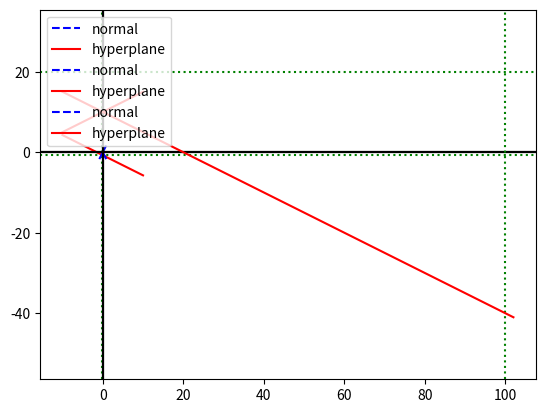

Here is the Python script that generated this plot:
import numpy as np
import scipy as sp
import matplotlib.pyplot as plt

'''
Calculates the normal vector of the hyperplane

the normal vector is the theta input

theta input should be 

'''


def DRAWHyperplane(theta, theta_zero):
    # normal to hypeplane line is #y = mx + c
    # or 0 = (theta_1 * x_1) + (theta_2 * x_2) + theta_zero

    # where theta_2 part is effectively our Y value in y = mx+c
    # theta_zero is the c, and theta_1 bit is our x
    X_test = [np.linspace(-10, 10) * theta[0], np.linspace(-10, 10) * theta[1]]
    hyperplane = [np.linspace(-10, 10) * theta[1], (np.linspace(-10, 10) * theta[0] * -1) + theta_zero]
    plt.plot(X_test[0], X_test[1], color='blue', linestyle='--')
    plt.axhline(0, linestyle='solid', color='black')
    plt.axvline(0, linestyle='solid', color='black')
    plt.axis('equal')
    plt.plot(hyperplane[0], hyperplane[1], color='red', linestyle='solid')
    plt.show()


'''
x is point on the hyperplane


'''


class Hyperplane:
    def __init__(self, theta, theta_zero, x_hyperplane=None):
        self.theta = np.array(theta)
        #self.hyperplaneform = np.array([self.theta[1], self.theta[0] * -1])
        if theta_zero is not None:
            self.theta_zero = theta_zero
        else:
            if x_hyperplane is None:
                raise Exception("Both theta_zero and a point on hyperplane cant be none")
            self.theta_zero = -1 * ((self.theta[0] * x_hyperplane[0]) + (self.theta[1] * x_hyperplane[1]))

    def getX2onHyperplane(self,X1):
        return -1 * ((self.theta[0] * X1) + self.theta_zero) / self.theta[1]

    def getX1onHyperplane(self,X2):
        return -1 * ((self.theta[1] * X2) + self.theta_zero) / self.theta[0]
        #return self.hyperplaneform[0] * (X2 - self.theta_zero) / self.hyperplaneform[1]

    def drawHyperplane(self,point=None):

        thetasumsquare = pow(self.theta[0], 2) + pow(self.theta[1], 2)
        #
        #
        #startx = min(0,-1 * self.theta_zero * self.theta[0] / thetasumsquare)
        #endx = max(self.theta[0],- 1 * self.theta_zero * self.theta[0] / thetasumsquare)

        # normal = [np.linspace(startx, endx),
        #           [i * self.theta[1] / self.theta[0]
        #            for i in np.linspace(startx, endx)]]

        intersectx = -1 * self.theta_zero * self.theta[0] / thetasumsquare
        intersecty = -1 * self.theta_zero * self.theta[1] / thetasumsquare

        normal = [np.linspace(0, self.theta[0]),
                  [i * self.theta[1] / self.theta[0]
                   for i in np.linspace(0, self.theta[0])]]

        print(f"The normal and the hyperplane intersect at X: {intersectx} Y: {intersecty}")
        #print(f"minimum X: {startx}, endx = {endx}")

        plt.plot(normal[0], normal[1], color='blue', linestyle='--',label="normal")
        plt.axhline(0, linestyle='solid', color='black')
        plt.axvline(0, linestyle='solid', color='black')
        plt.axis('equal')
        start_hypx = -10
        end_hypx = 10
        if point is not None:
            plt.axhline(point[1], linestyle=':', color='green')
            plt.axvline(point[0], linestyle=':', color='green')
            if abs(point[0]) > 10:
                if point[0] >= 0:
                    end_hypx = point[0] + 2
                else:
                    start_hypx = point[0] - 2

        hyperplane = [np.linspace(start_hypx, end_hypx),
                      [self.getX2onHyperplane(i) for i in np.linspace(start_hypx, end_hypx)]]

        plt.plot(hyperplane[0], hyperplane[1], color='red', linestyle='solid',label="hyperplane")

        plt.legend(loc="upper left")
        plt.show()


test = Hyperplane([1,2],1.5)
#test.drawHyperplane()

test2 = Hyperplane([1,2],theta_zero=None,x_hyperplane=[-0.3,-0.6])

print(test.getX2onHyperplane(0))
#test.drawHyperplane()
test.drawHyperplane([-0.3,-0.6])


print(test.getX1onHyperplane(-0.75))
print(test.getX2onHyperplane(0))

print(test2.theta_zero)

test3 = Hyperplane([1,-2],20)
test3.drawHyperplane()

test4 = Hyperplane([-1,-2],20)
test4.drawHyperplane([100,20])